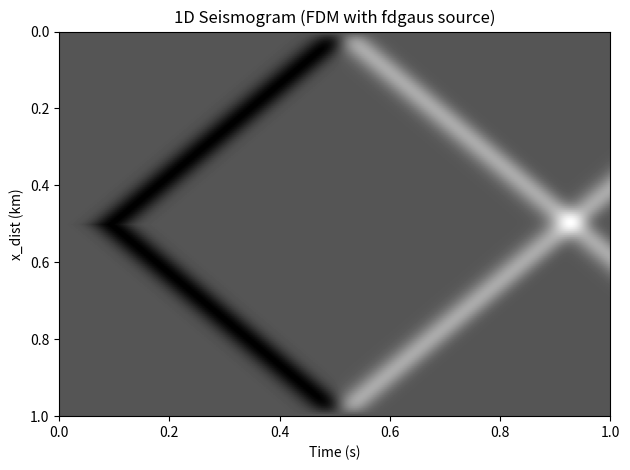

This chart was generated by the following Python code:
"""
1D Seismic Wave Propagation using Finite Difference Method (FDM)

본 코드는 1차원 탄성파(또는 음파)의 전파를 유한차분법(FDM)을 통해 수치적으로 해석합니다.
공간상에서 주어진 위치에 소스를 부여하고, 시간에 따른 파동의 전파를 계산하며, 결과적으로
seismogram을 출력합니다.

사용된 방정식 (1D Wave Equation):

    ∂²u/∂t² = v² ∂²u/∂x² + f(x)·s(t)

여기서:
 - u(x, t): 시간과 위치에 따른 변위
 - v: 파동 속도 (상수 vmax 사용)
 - f(x): 소스 위치 (delta function 형태)
 - s(t): 시간 도메인 소스 파형 (Gaussian 2차 도함수, fdgaus)

구성:
 - fdgaus(): 주파수 제한 Gaussian 2차 도함수 형태의 소스 생성
 - FDM scheme: 2차 시간 중심, 2차 공간 중심 유한차분 스텐실 사용
 - 경계 조건은 단순 Dirichlet (u=0) 처리
 - seismogram: 각 위치에서 시간에 따른 파형 기록
 - matplotlib으로 시각화

파라미터:
 - xmax = 1.0 (km), dx = 0.005 (km), nx = 200
 - tmax = 1.0 (s), dt = 0.001 (s), nt = 1000
 - vmax = 1.2 (km/s)
 - fmax = 25 (Hz)

시각화:
 - y축: 공간 (거리), x축: 시간
 - 회색조 반전('gray_r') colormap으로 진폭 표현

[redacted]
작성일: 2025-07-01
"""

############## 모듈 정보 ###############
import numpy as np
import matplotlib.pyplot as plt

############## 소스 함수 정의 ###############
def fdgaus(cutoff, dt, nt):
    w = np.zeros(nt)
    phi = 4 * np.arctan(1.0)
    """ a=phi*cutoff**2 """
    a = phi * (5.0 * cutoff / 8.0) ** 2
    amp = np.sqrt(a / phi)
    for i in range(nt):
        t = i * dt
        arg = -a * t ** 2
        if arg < -32.0:
            arg = -32.0
        w[i] = amp * np.exp(arg)

    for i in range(nt):
        if w[i] < 0.001 * w[0]:
            icut = i
            t0 = icut * dt
            break

    for i in range(nt):
        t = i * dt
        t = t - t0
        arg = -a * t ** 2
        if arg < -32.0:
            arg = -32.0
        w[i] = -2.0 * np.sqrt(a) * a * t * np.exp(arg) / np.sqrt(phi)

    smax = np.max(np.abs(w))

    for i in range(nt):
        w[i] = w[i] / smax
    return w

############## 파라미터 ###############
xmax = 1.0 ; dx = 0.005 ; nx = 200
vmax = 1.2
tmax = 1.0 ; dt = 0.001 ; nt = 1000
fmax = 25

############## 초기화 ###############
u1 = np.zeros(nx)
u2 = np.zeros(nx)
u3 = np.zeros(nx)
f = np.zeros(nx)
seismogram = np.zeros((nx, nt))

############## 소스 설정 및 위치 설정 ###############
w = fdgaus(fmax, dt, nt)

f[nx//2] = 1.0

############## 계산 및 실행 ###############
for it in range(nt):
    for ix in range(1, nx - 1): # 유한차분법은 양쪽 끝 값 계산 불가
        u3[ix] = (2 * u2[ix] - u1[ix] +
                  (vmax * dt / dx)**2 * (u2[ix + 1] - 2 * u2[ix] + u2[ix - 1])) + f[ix] * w[it]

    u1[:], u2[:] = u2, u3 #[:]는 내용만 복사 주소는 복사 x
    seismogram[: , it] = u3

# Seismogram 시각화
plt.imshow(seismogram, cmap='gray_r',  aspect='auto',
           extent=[0, dx*nx, dt*nt, 0])
plt.title('1D Seismogram (FDM with fdgaus source)')
plt.xlabel('Time (s)')
plt.ylabel('x_dist (km)')
plt.tight_layout()
plt.show()